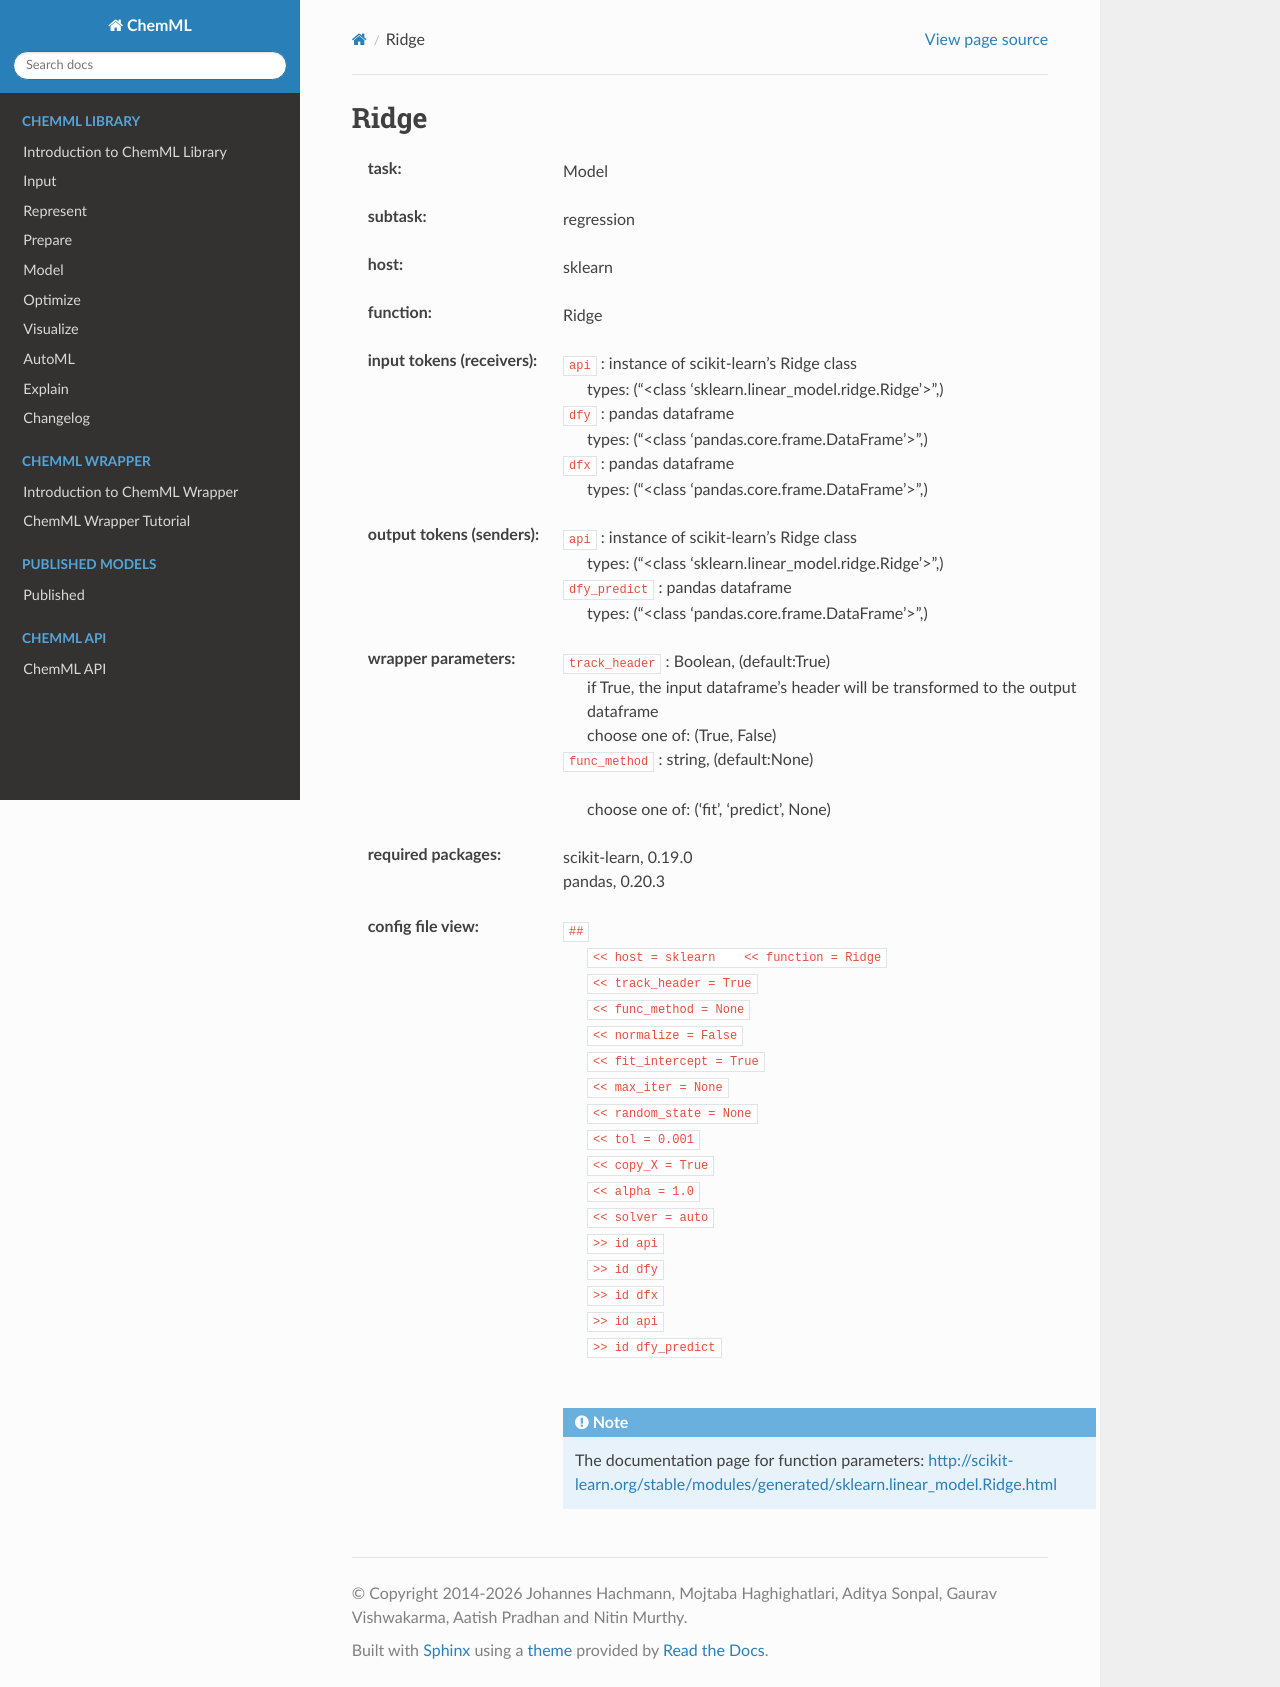

repository: hachmannlab/chemml · page: API/wrapper_docs/sklearn.Ridge.html · generator: sphinx

.. _Ridge:

Ridge
======

:task:
    | Model

:subtask:
    | regression

:host:
    | sklearn

:function:
    | Ridge

:input tokens (receivers):
    | ``api`` : instance of scikit-learn's Ridge class
    |   types: ("<class 'sklearn.linear_model.ridge.Ridge'>",)
    | ``dfy`` : pandas dataframe
    |   types: ("<class 'pandas.core.frame.DataFrame'>",)
    | ``dfx`` : pandas dataframe
    |   types: ("<class 'pandas.core.frame.DataFrame'>",)

:output tokens (senders):
    | ``api`` : instance of scikit-learn's Ridge class
    |   types: ("<class 'sklearn.linear_model.ridge.Ridge'>",)
    | ``dfy_predict`` : pandas dataframe
    |   types: ("<class 'pandas.core.frame.DataFrame'>",)

:wrapper parameters:
    | ``track_header`` : Boolean, (default:True)
    |   if True, the input dataframe's header will be transformed to the output dataframe
    |   choose one of: (True, False)
    | ``func_method`` : string, (default:None)
    |   
    |   choose one of: ('fit', 'predict', None)

:required packages:
    | scikit-learn, 0.19.0
    | pandas, 0.20.3

:config file view:
    | ``##``
    |   ``<< host = sklearn    << function = Ridge``
    |   ``<< track_header = True``
    |   ``<< func_method = None``
    |   ``<< normalize = False``
    |   ``<< fit_intercept = True``
    |   ``<< max_iter = None``
    |   ``<< random_state = None``
    |   ``<< tol = 0.001``
    |   ``<< copy_X = True``
    |   ``<< alpha = 1.0``
    |   ``<< solver = auto``
    |   ``>> id api``
    |   ``>> id dfy``
    |   ``>> id dfx``
    |   ``>> id api``
    |   ``>> id dfy_predict``
    |
    .. note:: The documentation page for function parameters: http://scikit-learn.org/stable/modules/generated/sklearn.linear_model.Ridge.html
